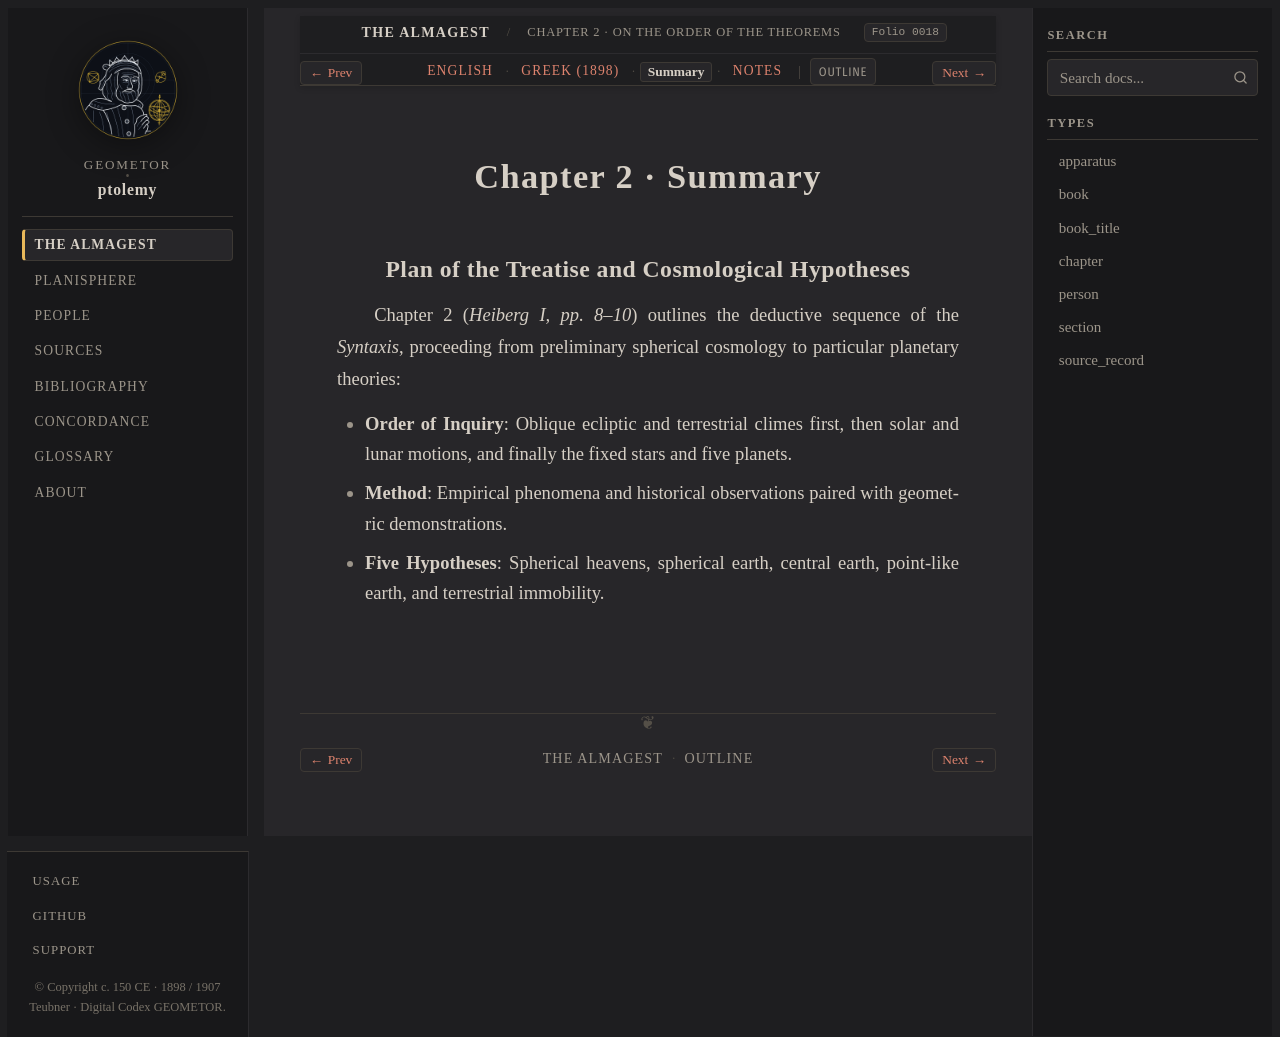

repository: geometor/ptolemy · page: almagest_geometry/ch_02/summary.html · generator: sphinx

:order: 2
:type: chapter
:book: Almagest (Book I)
:title: Chapter 2 · Summary
:folio: heiberg_1898_syntaxis_vol1_pt1:0018

.. _almagest-ch-02-summary:

Chapter 2 · Summary
===================

Plan of the Treatise and Cosmological Hypotheses
------------------------------------------------

Chapter 2 (*Heiberg I, pp. 8–10*) outlines the deductive sequence of the *Syntaxis*, proceeding from preliminary spherical cosmology to particular planetary theories:

* **Order of Inquiry**: Oblique ecliptic and terrestrial climes first, then solar and lunar motions, and finally the fixed stars and five planets.
* **Method**: Empirical phenomena and historical observations paired with geometric demonstrations.
* **Five Hypotheses**: Spherical heavens, spherical earth, central earth, point-like earth, and terrestrial immobility.
